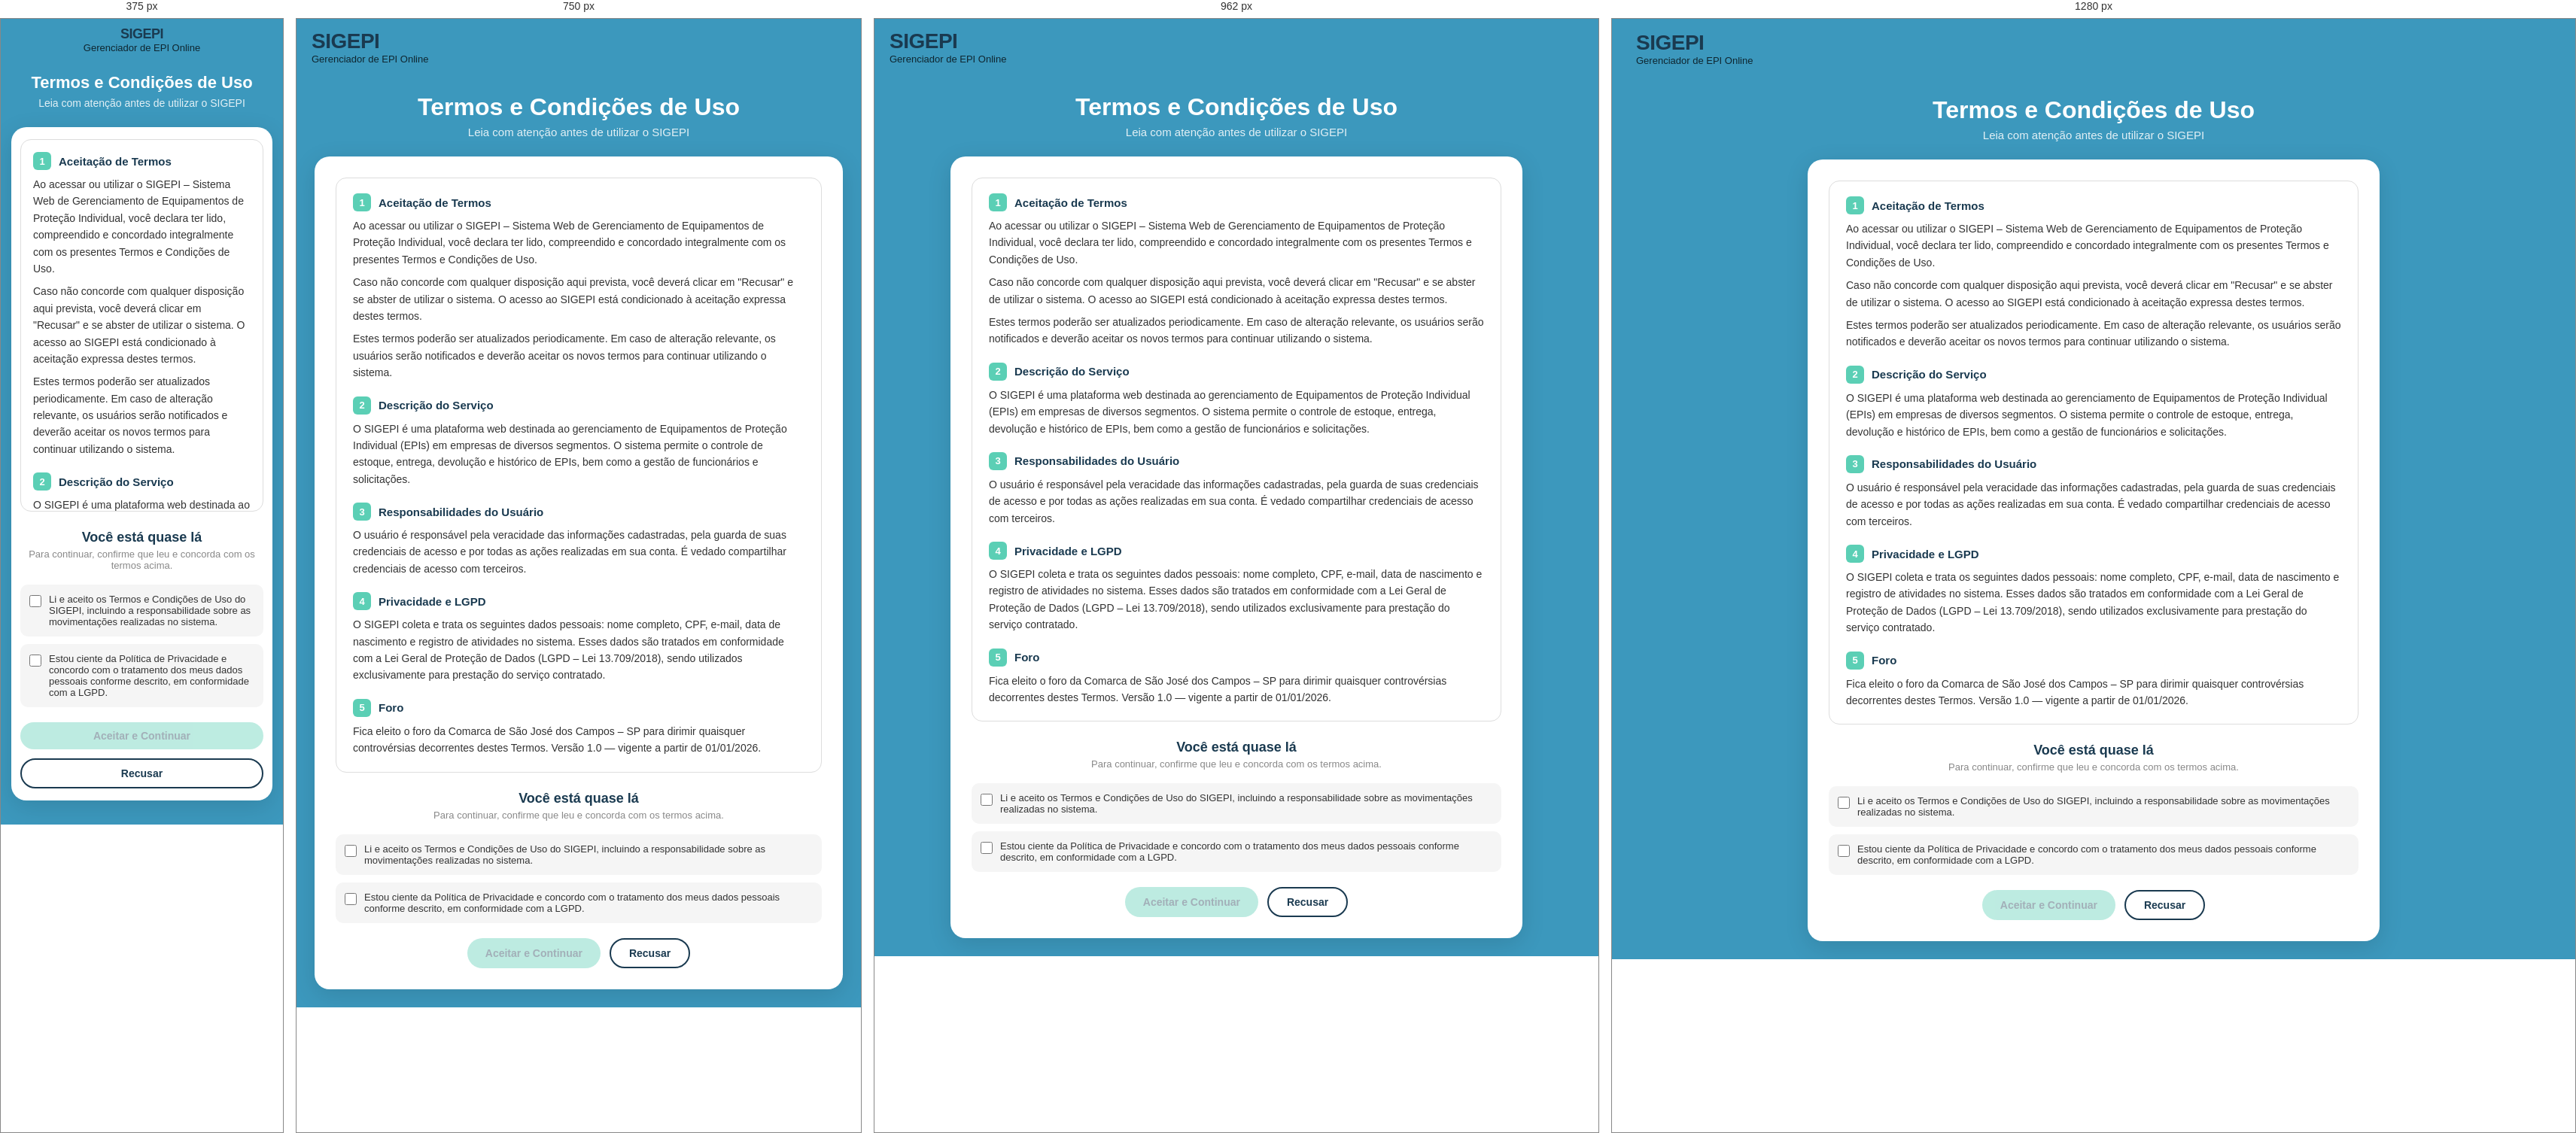
Rendered at 375 px, 750 px, 962 px and 1280 px, left to right.

<!-- file: termos.html -->
<!DOCTYPE html>
<html lang="pt-BR">
<head>
  <meta charset="UTF-8">
  <meta name="viewport" content="width=device-width, initial-scale=1.0">
  <title>Termos e Condições - SIGEPI</title>
  <link rel="stylesheet" href="../estilos/style.css">
  <link rel="shortcut icon" href="../icons/favicon-capacete.png" type="image/png">
   
  <!-- PWA -->
  <link rel="manifest" href="../manifest.json">
  <meta name="theme-color" content="#3c98bd">
  <link rel="apple-touch-icon" href="../imagens/icone-192.png">
  <!-- PWA -->

  <script src="../scripts/script.js" defer></script>
</head>
<body class="layout-flex">
  <header class="header">
    <div class="logo-wrap">
       <span class="logo-title"><a href="home.html">SIGEPI</a></span>
      <span class="logo-sub"><a href="home.html">Gerenciador de EPI Online</a></span>
    </div>
  </header>

  <div class="page-center page-center--top">
    <div class="termos-page-wrap">

      <h1 class="termos-titulo">Termos e Condições de Uso</h1>
      <p class="termos-subtitulo">Leia com atenção antes de utilizar o SIGEPI</p>

      <div class="termos-card">

        <!-- Conteúdo scrollável -->
        <div class="termos-conteudo">

          <div class="termos-secao">
            <div class="termos-secao-header">
              <span class="termos-num">1</span>
              <strong class="termos-secao-titulo">Aceitação de Termos</strong>
            </div>
            <p class="termos-texto">Ao acessar ou utilizar o SIGEPI – Sistema Web de Gerenciamento de Equipamentos de Proteção Individual, você declara ter lido, compreendido e concordado integralmente com os presentes Termos e Condições de Uso.</p>
            <p class="termos-texto">Caso não concorde com qualquer disposição aqui prevista, você deverá clicar em "Recusar" e se abster de utilizar o sistema. O acesso ao SIGEPI está condicionado à aceitação expressa destes termos.</p>
            <p class="termos-texto">Estes termos poderão ser atualizados periodicamente. Em caso de alteração relevante, os usuários serão notificados e deverão aceitar os novos termos para continuar utilizando o sistema.</p>
          </div>

          <div class="termos-secao">
            <div class="termos-secao-header">
              <span class="termos-num">2</span>
              <strong class="termos-secao-titulo">Descrição do Serviço</strong>
            </div>
            <p class="termos-texto">O SIGEPI é uma plataforma web destinada ao gerenciamento de Equipamentos de Proteção Individual (EPIs) em empresas de diversos segmentos. O sistema permite o controle de estoque, entrega, devolução e histórico de EPIs, bem como a gestão de funcionários e solicitações.</p>
          </div>

          <div class="termos-secao">
            <div class="termos-secao-header">
              <span class="termos-num">3</span>
              <strong class="termos-secao-titulo">Responsabilidades do Usuário</strong>
            </div>
            <p class="termos-texto">O usuário é responsável pela veracidade das informações cadastradas, pela guarda de suas credenciais de acesso e por todas as ações realizadas em sua conta. É vedado compartilhar credenciais de acesso com terceiros.</p>
          </div>

          <div class="termos-secao">
            <div class="termos-secao-header">
              <span class="termos-num">4</span>
              <strong class="termos-secao-titulo">Privacidade e LGPD</strong>
            </div>
            <p class="termos-texto">O SIGEPI coleta e trata os seguintes dados pessoais: nome completo, CPF, e-mail, data de nascimento e registro de atividades no sistema. Esses dados são tratados em conformidade com a Lei Geral de Proteção de Dados (LGPD – Lei 13.709/2018), sendo utilizados exclusivamente para prestação do serviço contratado.</p>
          </div>

          <div class="termos-secao">
            <div class="termos-secao-header">
              <span class="termos-num">5</span>
              <strong class="termos-secao-titulo">Foro</strong>
            </div>
            <p class="termos-texto">Fica eleito o foro da Comarca de São José dos Campos – SP para dirimir quaisquer controvérsias decorrentes destes Termos. Versão 1.0 — vigente a partir de 01/01/2026.</p>
          </div>

        </div>

        <!-- Confirmação -->
        <div class="termos-confirmacao">
          <p class="termos-confirmacao-titulo">Você está quase lá</p>
          <p class="termos-confirmacao-sub">Para continuar, confirme que leu e concorda com os termos acima.</p>

          <div class="checkbox-row">
            <input type="checkbox" id="chk-termos" onchange="verificarCheckboxes()">
            <label for="chk-termos">Li e aceito os Termos e Condições de Uso do SIGEPI, incluindo a responsabilidade sobre as movimentações realizadas no sistema.</label>
          </div>

          <div class="checkbox-row">
            <input type="checkbox" id="chk-lgpd" onchange="verificarCheckboxes()">
            <label for="chk-lgpd">Estou ciente da Política de Privacidade e concordo com o tratamento dos meus dados pessoais conforme descrito, em conformidade com a LGPD.</label>
          </div>

          <div class="termos-acoes">
            <button class="btn btn-primary" id="btn-aceitar" disabled onclick="aceitar()">Aceitar e Continuar</button>
            <button class="btn btn-outline-recusar" onclick="recusar()">Recusar</button>
          </div>
        </div>
        
      </div>
    </div>
  </div>
</body>
</html>


/* @media block from style.css */
@media (max-width: 1024px) {
  .main-area {
    padding: 12px 16px 24px;
  }

  .header {
    padding: 14px 20px;
  }

  .inner-nav {
    gap: 22px;
    padding: 14px 20px;
  }

  .epis-body,
  .func-body,
  .historico-body {
    padding: 18px 20px;
  }

  .table-footer {
    padding: 16px 20px;
  }

  .modal {
    width: 94%;
    padding: 28px;
  }

  .form-grid {
    gap: 14px;
  }

  .modal-grid-2col {
    gap: 14px 20px;
  }

  .secao-grid {
    gap: 16px 24px;
  }

  /* Dashboard: o grid de 4 colunas (1fr 1fr 180px 1fr) não cabe num tablet →
     empilha em bloco, mas MANTÉM os gráficos (tablet tem espaço vertical de sobra) */
  .dashboard-body {
    display: block;
    padding: 20px;
  }

  .dashboard-body > * {
    margin-bottom: 16px;
  }
}

/* @media block from style.css */
@media (max-width:900px){
  .hero-grid{
    grid-template-columns:1fr;
  }
  .hero-visual{
    order:-1;
  }
  .hero h1{
    font-size:42px;
  }
  .stat-row{
    grid-template-columns:1fr;
  }
  .feature-grid{
    grid-template-columns:repeat(2,1fr);
  }
  .step-list{
    grid-template-columns:repeat(2,1fr);
  }
  .step::after{
    display:none;
  }
  .step:nth-child(odd)::after{
    display:block;
    right:-1px;
  }
  .cracha-grid{
    grid-template-columns:repeat(2,1fr);
  }
  .nav-links{
    display:none;
  }
}

/* @media block from style.css */
@media (max-width: 640px) {

  /* HEADER empilhado e centralizado */
  .header {
    flex-direction: column;
    align-items: center;
    gap: 8px;
    padding: 12px 16px;
    text-align: center;
  }
  .header-right {
    justify-content: center;
  }
  .dropdown-menu {
    right: auto;
  }

    /* NAV vira setinhas que alternam entre abas (mostra só a aba ativa) */
  .inner-nav {
    gap: 12px;
    padding: 12px 16px;
    justify-content: center;
    align-items: center;
    flex-wrap: nowrap;
  }
  .inner-nav a {
    display: none;
  }
  .inner-nav a.active {
    display: inline-block;
  }
  .nav-arrow {
    display: inline-flex;
    align-items: center;
    justify-content: center;
    background: #fff;
    border: 1px solid #D3D8D3;
    border-radius: 6px;
    width: 34px;
    height: 34px;
    font-size: 20px;
    line-height: 1;
    cursor: pointer;
    color: var(--ink, #17313B);
    padding: 0;
  }
  /* trava o scroll lateral da página (as tabelas continuam rolando por dentro) */
  html, body {
    overflow-x: hidden;
  }

  /* ===== GRIDS em 1 COLUNA — reforçado (problemas 1 e 2) ===== */
  .form-grid,
  .secao-grid,
  .modal-grid-2col,
  .modal-grid-excluir {
    display: block !important; /* mata o grid de 2 colunas de vez */
  }
  .form-grid > *,
  .secao-grid > *,
  .modal-grid-2col > *,
  .modal-grid-excluir > * {
    width: 100%;
    margin-bottom: 14px;
  }
  /* Campos ocupam a largura toda e ficam mais altos e legíveis */
  .form-group input,
  .form-group select,
  .secao-col input,
  .secao-col select {
    width: 100%;
  }

  /* CARDS ocupam a largura com margem confortável */
  .card-empresa,
  .card-setores,
  .login-card,
  .signup-card,
  .card-secao,
  .card-entrar,
  .card-complementar {
    width: 100%;
    max-width: 100%;
    padding: 24px 18px;
  }

  /* Card pages no celular: a página inteira rola e o card sobe pro topo */
  body.layout-flex:has(.page-center) {
    height: auto;
    overflow: visible;
  }

  .page-center {
    align-items: flex-start;
    overflow: visible;
    padding: 16px 14px 32px;
  }

  /* ===== BOTÕES menos "gordinhos" (problema 2) ===== */
  .btn {
    padding: 10px 18px;
    font-size: 14px;
  }

  .secao-actions {
    flex-direction: column;
    gap: 10px;
  }

  .secao-actions .btn {
    width: 100%;
  }

  .btn-md, .btn-lg, .btn-full {
    padding: 11px 16px;
    font-size: 14px;
  }

  /* Rodapé da tabela (EPIs): botões empilhados, largura total, rótulo numa linha só */
  .table-footer {
    flex-direction: column;
    padding: 16px 20px;
  }

  .table-footer .btn {
    width: 100%;
  }

  .table-footer .btn, 
  .epis-body .btn {
    padding: 11px 16px;
    font-size: 14px;
  }

  /* FILTROS empilhados */
  .filter-bar {
    flex-direction: column;
    align-items: stretch;
    gap: 16px;
  }

  .filter-bar .input-busca,
  .filter-bar .select-wrap,
  .filter-bar .btn,
  .filter-bar select,
  .filter-bar input {
    width: 100%;
  }

  /* MODAIS quase tela cheia */
  .modal {
    width: 100%;
    max-width: 100%;
    padding: 22px 16px;
    max-height: 90vh;
    overflow-y: auto;
  }

  .modal-overlay {
    padding: 10px;
  }

  .modal-footer {
    flex-direction: column;
  }

  .modal-footer .btn {
    width: 100%;
  }

  /* ===== DASHBOARD: 1 coluna + ESCONDER OS GRÁFICOS (problema 4) ===== */
  .dashboard-body {
    display: block;
    padding: 16px;
  }

  .dashboard-body > * {
    margin-bottom: 16px;
  }

  .grafico-barras,
  .grafico-linha {
    display: none; /* gráficos não aparecem no mobile — decisão consciente */
  }

  /* TABELAS mantêm rolagem horizontal legível */
  .table-overflow table {
    min-width: 560px;
  }
  .acoes-nowrap {
    white-space: normal;
  }

  .page-title {
    font-size: 22px;
  }
  .recaptcha-box {
    transform: scale(0.95);
    transform-origin: center;
  }

  .kpi-card {
    align-items: center;
    text-align: center;
    justify-content: center;
  }

  .historico-body .filter-bar {
    align-items: flex-start;
  }

  .label-filtro-data {
    align-self: flex-start;
    margin-bottom: 4px;
  }

  /* Termos: no celular a página inteira rola e a caixa tem altura própria */
  body.layout-flex:has(.termos-page-wrap) {
    height: auto;
    overflow: visible;
  }

  .page-center--top {
    align-items: flex-start;
    overflow: visible;
  }

  .termos-page-wrap {
    display: block;
  }

  .termos-titulo {
    font-size: 24px;
  }

  .termos-subtitulo {
    font-size: 14px;
  }

  .termos-card {
    display: block;
    padding: 20px 16px;
  }

  .termos-conteudo {
    height: 55vh;
    min-height: 240px;
    padding: 16px;
  }

  .termos-acoes {
    flex-direction: column;
  }

  .termos-acoes .btn {
    width: 100%;
  }

  /* Setores no modal de EPI: um por linha, sem texto cortado */
  .cad-setores-box {
    display: grid;
    grid-template-columns: 1fr;
    gap: 10px;
  }

  .chk-setor-label {
    align-items: flex-start;
    gap: 8px;
    line-height: 1.35;
  }

  .chk-setor-label input[type="checkbox"] {
    flex-shrink: 0;
    margin-top: 2px;
  }

  .chk-setor-label input[type="checkbox"] {
    width: 16px;
    height: 16px;
    flex-shrink: 0;
    margin-top: 2px;
    accent-color: var(--btn-primary);
  }

  .pendente-card {
    flex-direction: column;
    align-items: stretch;
  }

  .pendente-acoes {
    flex-direction: column;
  }

  .pendente-acoes .btn {
    width: 100%;
  }
}

/* @media block from style.css */
@media (max-width: 560px) {
  .btn .btn-texto { display: none; }
  .btn .btn-icone { font-size: 1.25em; }
}

/* @media block from style.css */
@media (max-width:560px){
  .feature-grid{
    grid-template-columns:1fr;
  }
  .step-list{
    grid-template-columns:1fr;
  }
  .cracha-grid{
    grid-template-columns:1fr;
  }
  .hero h1{
    font-size:34px;
  }
  .section-head h2{
    font-size:30px;
  }
}

/* @media block from style.css */
@media (max-width: 380px) {
  .main-area {
    padding: 8px 10px 20px;
  }

  .header {
    padding: 10px 12px;
  }

  .logo-title {
    font-size: 18px;
  }

  .page-title {
    font-size: 20px;
  }

  .inner-nav {
    gap: 14px;
    padding: 12px 12px;
  }

  .inner-nav a {
    font-size: 14px;
  }

  .epis-body,
  .func-body,
  .historico-body {
    padding: 14px 12px;
  }

  .table-footer {
    padding: 12px 12px;
  }

  .btn {
    padding: 10px 14px; 
    font-size: 14px;
  }

  .table-footer .btn,
  .epis-body .btn {
    padding: 11px 14px;
  }

  .card-empresa,
  .card-setores,
  .login-card,
  .signup-card,
  .card-secao,
  .card-entrar,
  .card-complementar {
    padding: 20px 14px;
  }

  .modal {
    padding: 18px 12px;
  }

  .modal-overlay {
    padding: 6px;
  }

  .table-overflow table {
    min-width: 480px;
  }

  .recaptcha-box {
    transform: scale(0.86);
    transform-origin: left center;
  }

  /* Termos */
  .termos-titulo {
    font-size: 22px;
  }

  .termos-card {
    padding: 16px 12px;
  }
}

/* @media block from style.css */
@media (max-width: 860px){
  .hero-grid{
    grid-template-columns:1fr;
    gap:34px;
  }
  .hero h1{
    font-size:46px;
  }
  .stat-row{
    grid-template-columns:1fr;
  }
  .stat-tag{
    border-left:none; border-top:1px solid rgba(255,255,255,0.12);
  }
  .stat-tag:first-child{
    border-top:none;
  }
  .feature-grid{
    grid-template-columns:1fr;
  }
  .step-list{
    grid-template-columns:1fr;
    border-top:none;
  }
  .step{
    border-left:none;
    border-top:1px solid #D3D8D3;
    padding-top:22px;
  }
  .step:first-child{
    border-top:none;
  }
  .cracha-grid{
    grid-template-columns:repeat(2,1fr);
  }
  .foot-row{
    flex-direction:column;
    text-align:center;
    gap:8px;
  }
}

/* @media block from style.css */
@media (max-width: 480px){
  .hero h1{
  font-size:38px;
}
.cracha-grid{
  grid-template-columns:1fr;
}
}